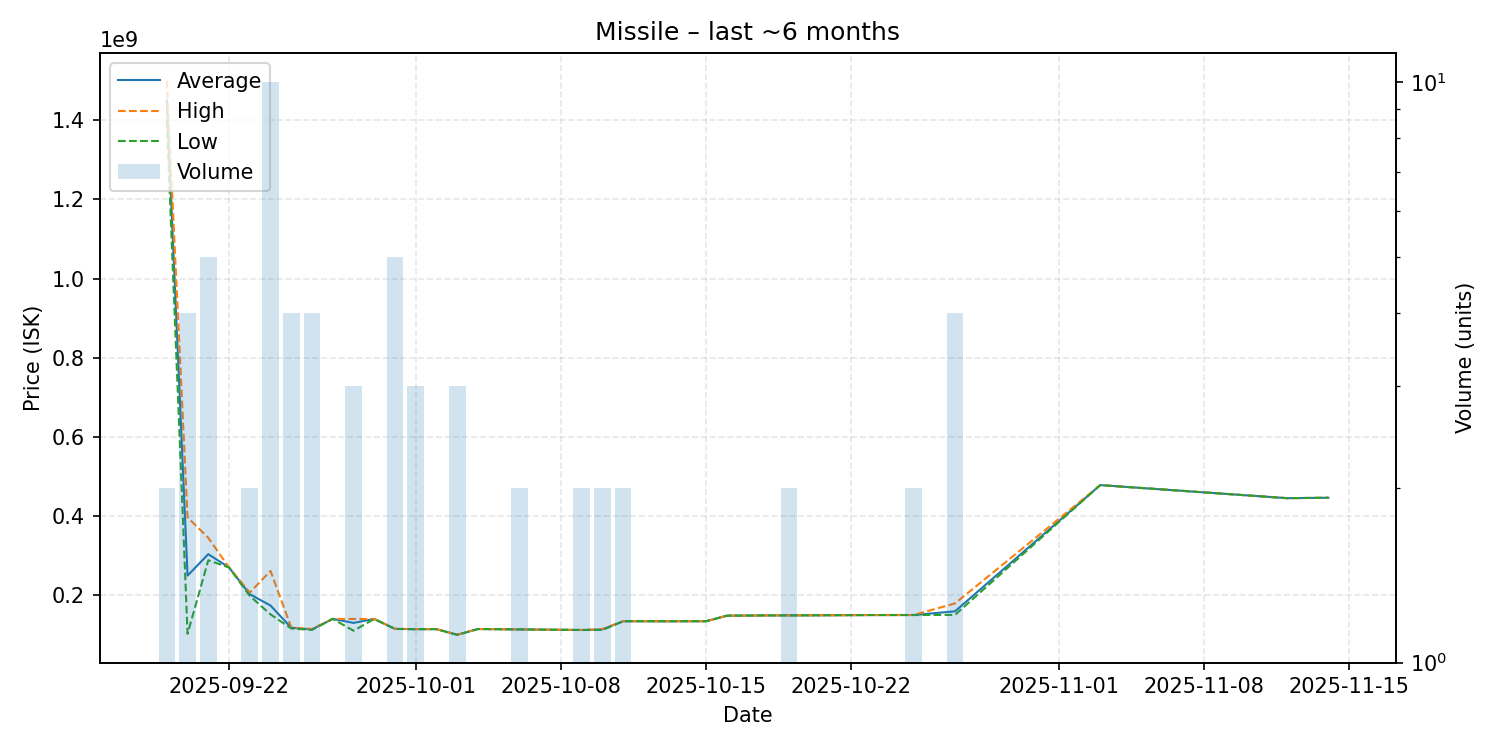

The data file committed next to this chart (first rows):
date, average, highest, lowest, order_count, volume
2025-09-19, 1450000000, 1500000000, 1400000000, 2, 2
2025-09-20, 249225000, 396300000, 102150000, 4, 4
2025-09-21, 303520000, 344750000, 288100000, 5, 5
2025-09-22, 269800000, 269800000, 269800000, 1, 1
2025-09-23, 202300000, 206600000, 198000000, 2, 2
2025-09-24, 173660000, 260950000, 151300000, 10, 10
2025-09-25, 117450000, 118100000, 115500000, 4, 4
2025-09-26, 113325000, 114500000, 112150000, 4, 4
2025-09-27, 139900000, 139900000, 139900000, 1, 1
2025-09-28, 129800000, 139700000, 110000000, 3, 3
2025-09-29, 139700000, 139700000, 139700000, 1, 1
2025-09-30, 114600000, 114900000, 114500000, 5, 5
2025-10-01, 113900000, 114100000, 113800000, 3, 3
2025-10-02, 114000000, 114000000, 114000000, 1, 1
2025-10-03, 99830000, 99995000, 99500000, 3, 3
2025-10-04, 114300000, 114300000, 114300000, 1, 1
2025-10-06, 113300000, 113300000, 113300000, 2, 2
2025-10-09, 111850000, 111900000, 111800000, 2, 2
2025-10-10, 113150000, 114400000, 111900000, 2, 2
2025-10-11, 134000000, 134000000, 134000000, 2, 2
2025-10-13, 133900000, 133900000, 133900000, 1, 1
2025-10-14, 134000000, 134000000, 134000000, 1, 1
2025-10-15, 134000000, 134000000, 134000000, 1, 1
2025-10-16, 148000000, 148000000, 148000000, 1, 1
2025-10-18, 148700000, 148700000, 148700000, 1, 1
2025-10-19, 148800000, 148900000, 148700000, 2, 2
2025-10-20, 148900000, 148900000, 148900000, 1, 1
2025-10-23, 149600000, 149600000, 149600000, 1, 1
2025-10-25, 149700000, 149800000, 149600000, 2, 2
2025-10-27, 159000000, 179000000, 150000000, 4, 4
2025-11-03, 478000000, 478000000, 478000000, 1, 1
2025-11-12, 445000000, 445000000, 445000000, 1, 1
2025-11-14, 446000000, 446000000, 446000000, 1, 1
